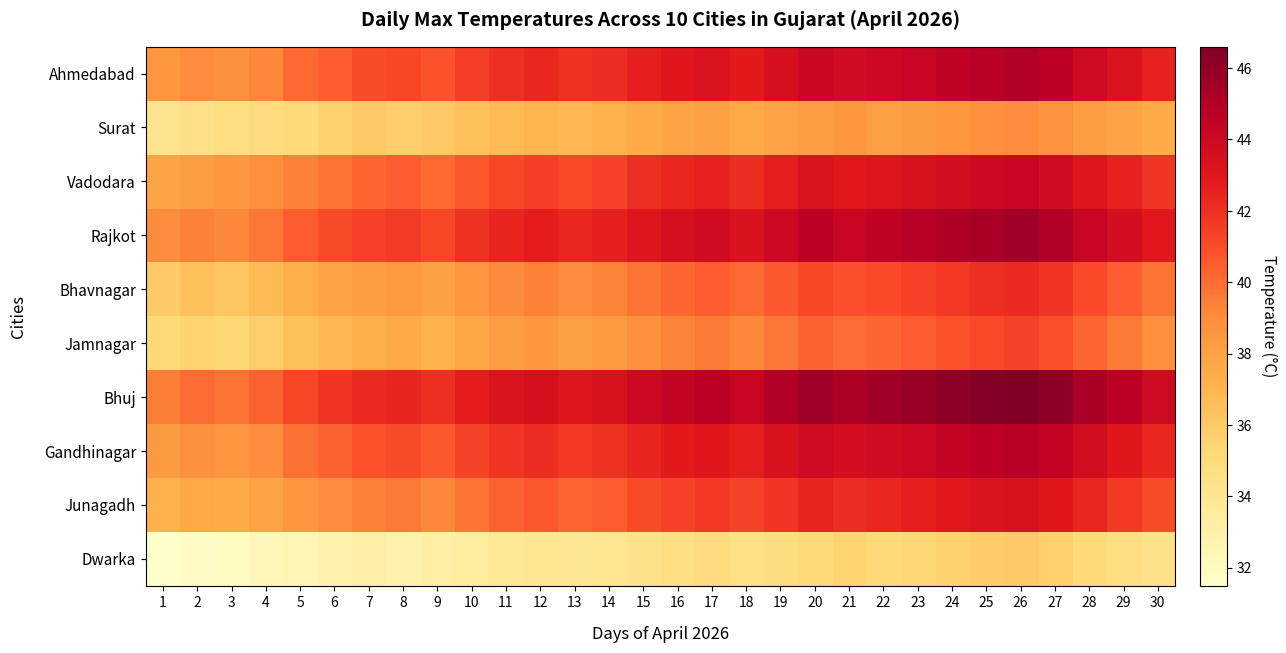

Here is the Python script that generated this plot:
import matplotlib.pyplot as plt 
import numpy as np 

# 1. Clean up variable names (avoid using the built-in 'list' keyword)
temperatures_matrix = [
    # 1. Ahmedabad (Intense inland summer heat)
    [38.5, 39.0, 38.8, 39.2, 40.1, 40.5, 41.0, 41.2, 40.8, 41.5, 42.0, 42.3, 41.9, 42.1, 42.6, 43.0, 43.2, 42.8, 43.5, 44.1, 43.8, 44.0, 44.2, 44.5, 44.8, 45.0, 44.6, 43.9, 43.2, 42.5],
    # 2. Surat (Humid, coastal moderated)
    [34.2, 34.5, 34.8, 35.0, 35.2, 35.6, 36.0, 35.8, 36.1, 36.4, 36.8, 37.0, 36.9, 37.2, 37.5, 37.8, 38.0, 37.6, 37.9, 38.2, 38.5, 38.1, 38.3, 38.6, 38.9, 39.0, 38.7, 38.2, 37.8, 37.4],
    # 3. Vadodara (Central plain heat)
    [37.8, 38.2, 38.5, 38.9, 39.4, 39.8, 40.2, 40.5, 40.1, 40.7, 41.2, 41.5, 41.1, 41.4, 42.0, 42.3, 42.5, 42.1, 42.6, 43.2, 42.9, 43.1, 43.4, 43.7, 44.0, 44.2, 43.8, 43.1, 42.5, 41.8],
    # 4. Rajkot (Semi-arid Saurashtra heat)
    [39.0, 39.4, 39.2, 39.7, 40.5, 41.0, 41.4, 41.6, 41.2, 41.9, 42.4, 42.7, 42.3, 42.6, 43.1, 43.5, 43.8, 43.3, 44.0, 44.6, 44.2, 44.5, 44.8, 45.1, 45.3, 45.5, 45.0, 44.2, 43.6, 42.9],
    # 5. Bhavnagar (Coastal Saurashtra, balanced)
    [36.0, 36.4, 36.2, 36.7, 37.3, 37.8, 38.2, 38.4, 38.0, 38.6, 39.1, 39.4, 39.0, 39.3, 39.8, 40.2, 40.5, 40.1, 40.6, 41.2, 40.9, 41.1, 41.4, 41.7, 42.0, 42.2, 41.8, 41.1, 40.5, 39.8],
    # 6. Jamnagar (Near-coastal breeze influence)
    [35.1, 35.5, 35.3, 35.8, 36.4, 36.9, 37.3, 37.5, 37.1, 37.7, 38.2, 38.5, 38.1, 38.4, 38.9, 39.3, 39.6, 39.2, 39.7, 40.3, 40.0, 40.2, 40.5, 40.8, 41.1, 41.3, 40.9, 40.2, 39.6, 38.9],
    # 7. Bhuj (Arid Kutch, drastic desert day-peaks)
    [39.5, 40.0, 39.8, 40.3, 41.2, 41.8, 42.2, 42.4, 42.0, 42.7, 43.2, 43.5, 43.1, 43.4, 44.0, 44.4, 44.7, 44.2, 45.0, 45.6, 45.2, 45.5, 45.8, 46.1, 46.4, 46.6, 46.1, 45.3, 44.7, 43.9],
    # 8. Gandhinagar (Similar to Ahmedabad)
    [38.3, 38.8, 38.6, 39.0, 39.9, 40.3, 40.8, 41.0, 40.6, 41.3, 41.8, 42.1, 41.7, 41.9, 42.4, 42.8, 43.0, 42.6, 43.3, 43.9, 43.6, 43.8, 44.0, 44.3, 44.6, 44.8, 44.4, 43.7, 43.0, 42.3],
    # 9. Junagadh (Saurashtra foothills context)
    [37.2, 37.6, 37.4, 37.9, 38.5, 39.0, 39.4, 39.6, 39.2, 39.8, 40.3, 40.6, 40.2, 40.5, 41.0, 41.4, 41.7, 41.3, 41.8, 42.4, 42.1, 42.3, 42.6, 42.9, 43.2, 43.4, 43.0, 42.3, 41.7, 41.0],
    # 10. Dwarka (Low coastal peninsular strip)
    [31.5, 31.8, 32.0, 32.3, 32.5, 32.8, 33.1, 32.9, 33.2, 33.5, 33.8, 34.0, 33.9, 34.1, 34.4, 34.7, 35.0, 34.6, 34.9, 35.2, 35.5, 35.1, 35.3, 35.6, 35.9, 36.0, 35.7, 35.2, 34.8, 34.4]
]

cities_list = ["Ahmedabad", "Surat", "Vadodara", "Rajkot", "Bhavnagar", "Jamnagar", "Bhuj", "Gandhinagar", "Junagadh", "Dwarka"]
array_2d = np.array(temperatures_matrix)

# 2. Adjust figure canvas and aspect ratio for wide 30-day datasets
plt.figure(figsize=(16, 7))

# 3. Swap colormap to thermal 'YlOrRd' (Yellow-Orange-Red) for climate context
# aspect='auto' prevents cells from distorting into compressed tall blocks
im = plt.imshow(array_2d, cmap='YlOrRd', interpolation='nearest', aspect='auto')

# 4. Apply clean labels, titles, and appropriate padding
plt.xlabel('Days of April 2026', fontsize=12, labelpad=12)
plt.ylabel('Cities', fontsize=12, labelpad=12)
plt.title('Daily Max Temperatures Across 10 Cities in Gujarat (April 2026)', fontsize=14, pad=15, fontweight='bold')

# 5. Correct the 0-indexed tick alignment mapping
plt.xticks(ticks=np.arange(30), labels=np.arange(1, 31), fontsize=10)
plt.yticks(ticks=np.arange(10), labels=cities_list, fontsize=11)

# 7. Structure the colorbar legend cleanly
cbar = plt.colorbar(im, pad=0.02)
cbar.set_label('Temperature (°C)', rotation=270, labelpad=18, fontsize=11)
plt.show()
